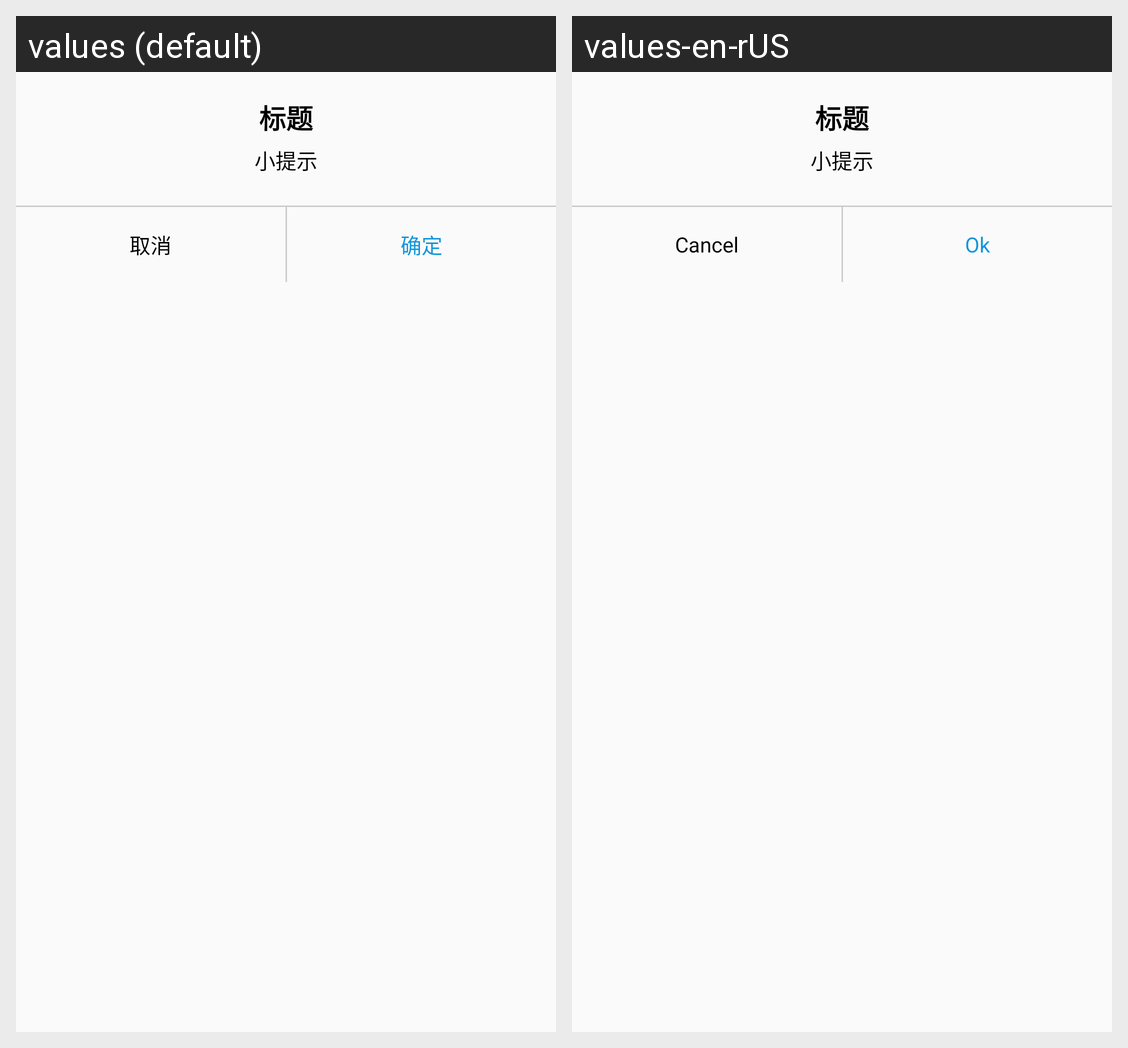

The Android screen above is rendered under two locales of the same app. Produce the string resources it draws, with the default and per-locale values.
Android screen res/layout/dialog_message.xml rendered under 2 locales, left to right: values (default), values-en-rUS. Device: Nexus 5 (rendered at 1080×1920; each locale shown at half size, 540×960, under a caption strip naming it); theme AppTheme.
Strings drawn on this screen, with the default value and each locale's value (text and hints the layout hard-codes, and strings that could not be matched under every locale, appear in the picture but are not listed):

text_cancel
  values: 取消
  values-en-rUS: Cancel

text_ok
  values: 确定
  values-en-rUS: Ok
